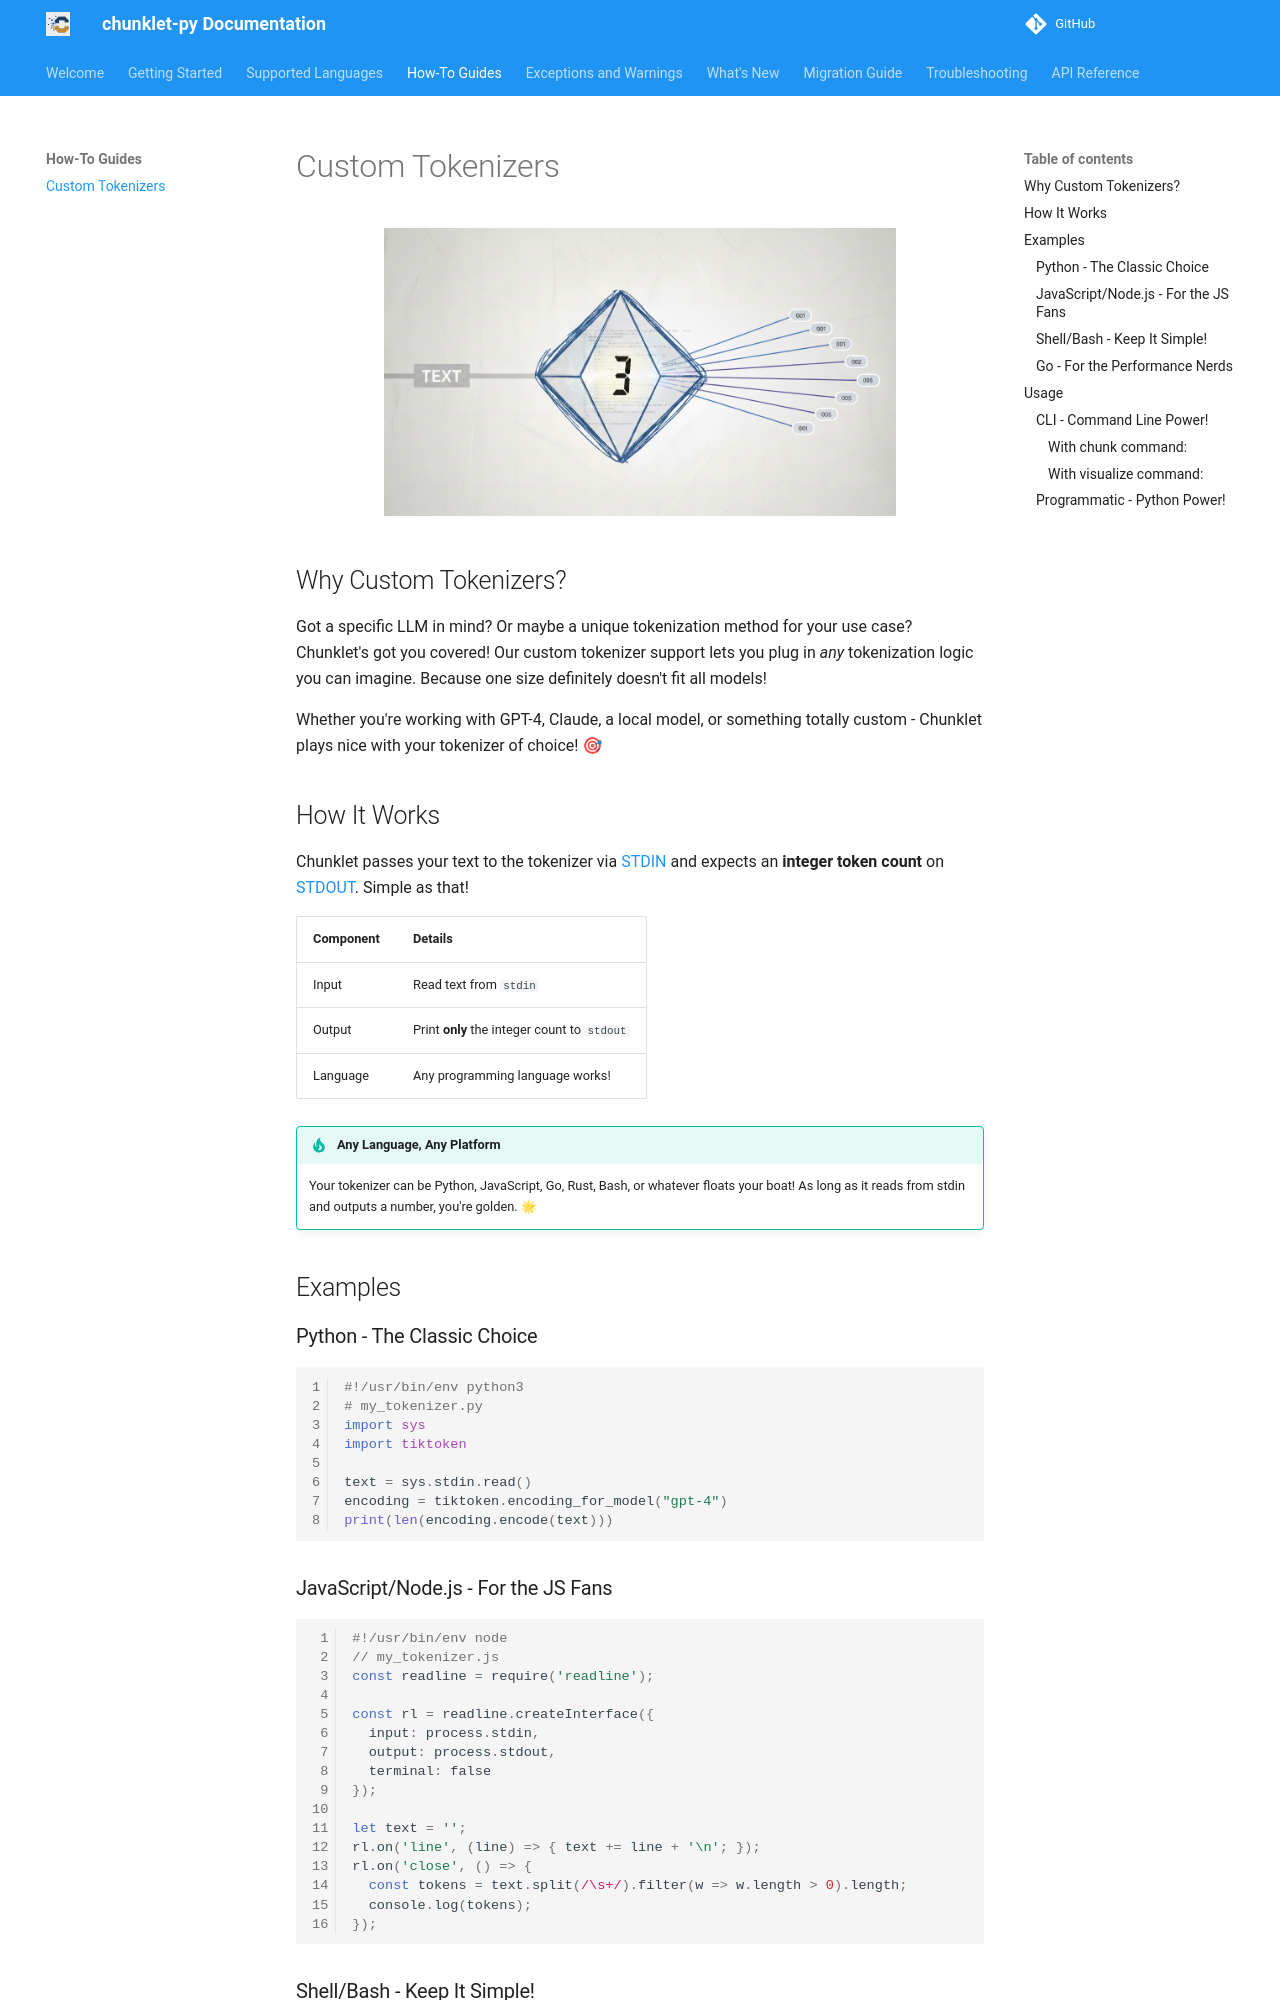

repository: speedyk-005/chunklet-py · page: 3.0.0/how-to/custom-tokenizer/index.html · generator: mkdocs

# Custom Tokenizers

<p align="center">
  <img src="../../img/custom_tokenizer.png" alt="Custom Tokenizers" width="512"/>
</p>

## Why Custom Tokenizers?

Got a specific LLM in mind? Or maybe a unique tokenization method for your use case? Chunklet's got you covered! Our custom tokenizer support lets you plug in *any* tokenization logic you can imagine. Because one size definitely doesn't fit all models!

Whether you're working with GPT-4, Claude, a local model, or something totally custom - Chunklet plays nice with your tokenizer of choice! 🎯

## How It Works

Chunklet passes your text to the tokenizer via [STDIN](https://www.lenovo.com/us/en/glossary/stdin/?orgRef=https%253A%252F%252Fwww.google.com%252F&srsltid=AfmBOorLq1URjkayfvpwu2IV-AX-j5jwO0L_Kc0ELTD_LcMHMH8k6iol#:~:text=Standard%20input%20(stdin)%20is,while%20it%20is%20running.) and expects an **integer token count** on [STDOUT](https://www.lenovo.com/us/en/glossary/stdout/?orgRef=https%253A%252F%252Fwww.google.com%252F&srsltid=AfmBOorYQCzl3Jqe3yB3CyLfDTP6JMTo9QW9VA23rXMRZuWUNNdEpTLH#:~:text=Stdout%20refers%20to%20the%20default%20output%20stream%20in%20a%20computer%20program.%20It%20is%20the%20channel%20through%20which%20a%20program%20displays%20its%20output%20to%20the%20user%20or%20another%20program.%20When%20you%20run%20a%20program%20and%20it%20produces%20some%20output%2C%20such%20as%20text%20or%20numbers%2C%20that%20output%20is%20typically%20sent%20to%20the%20stdout%20stream.). Simple as that!

| Component | Details |
| :-------- | :------- |
| Input | Read text from `stdin` |
| Output | Print **only** the integer count to `stdout` |
| Language | Any programming language works! |

!!! tip "Any Language, Any Platform"
    Your tokenizer can be Python, JavaScript, Go, Rust, Bash, or whatever floats your boat! As long as it reads from stdin and outputs a number, you're golden. 🌟

## Examples

### Python - The Classic Choice

```python linenums="1"
#!/usr/bin/env python3
# my_tokenizer.py
import sys
import tiktoken

text = sys.stdin.read()
encoding = tiktoken.encoding_for_model("gpt-4")
print(len(encoding.encode(text)))
```
